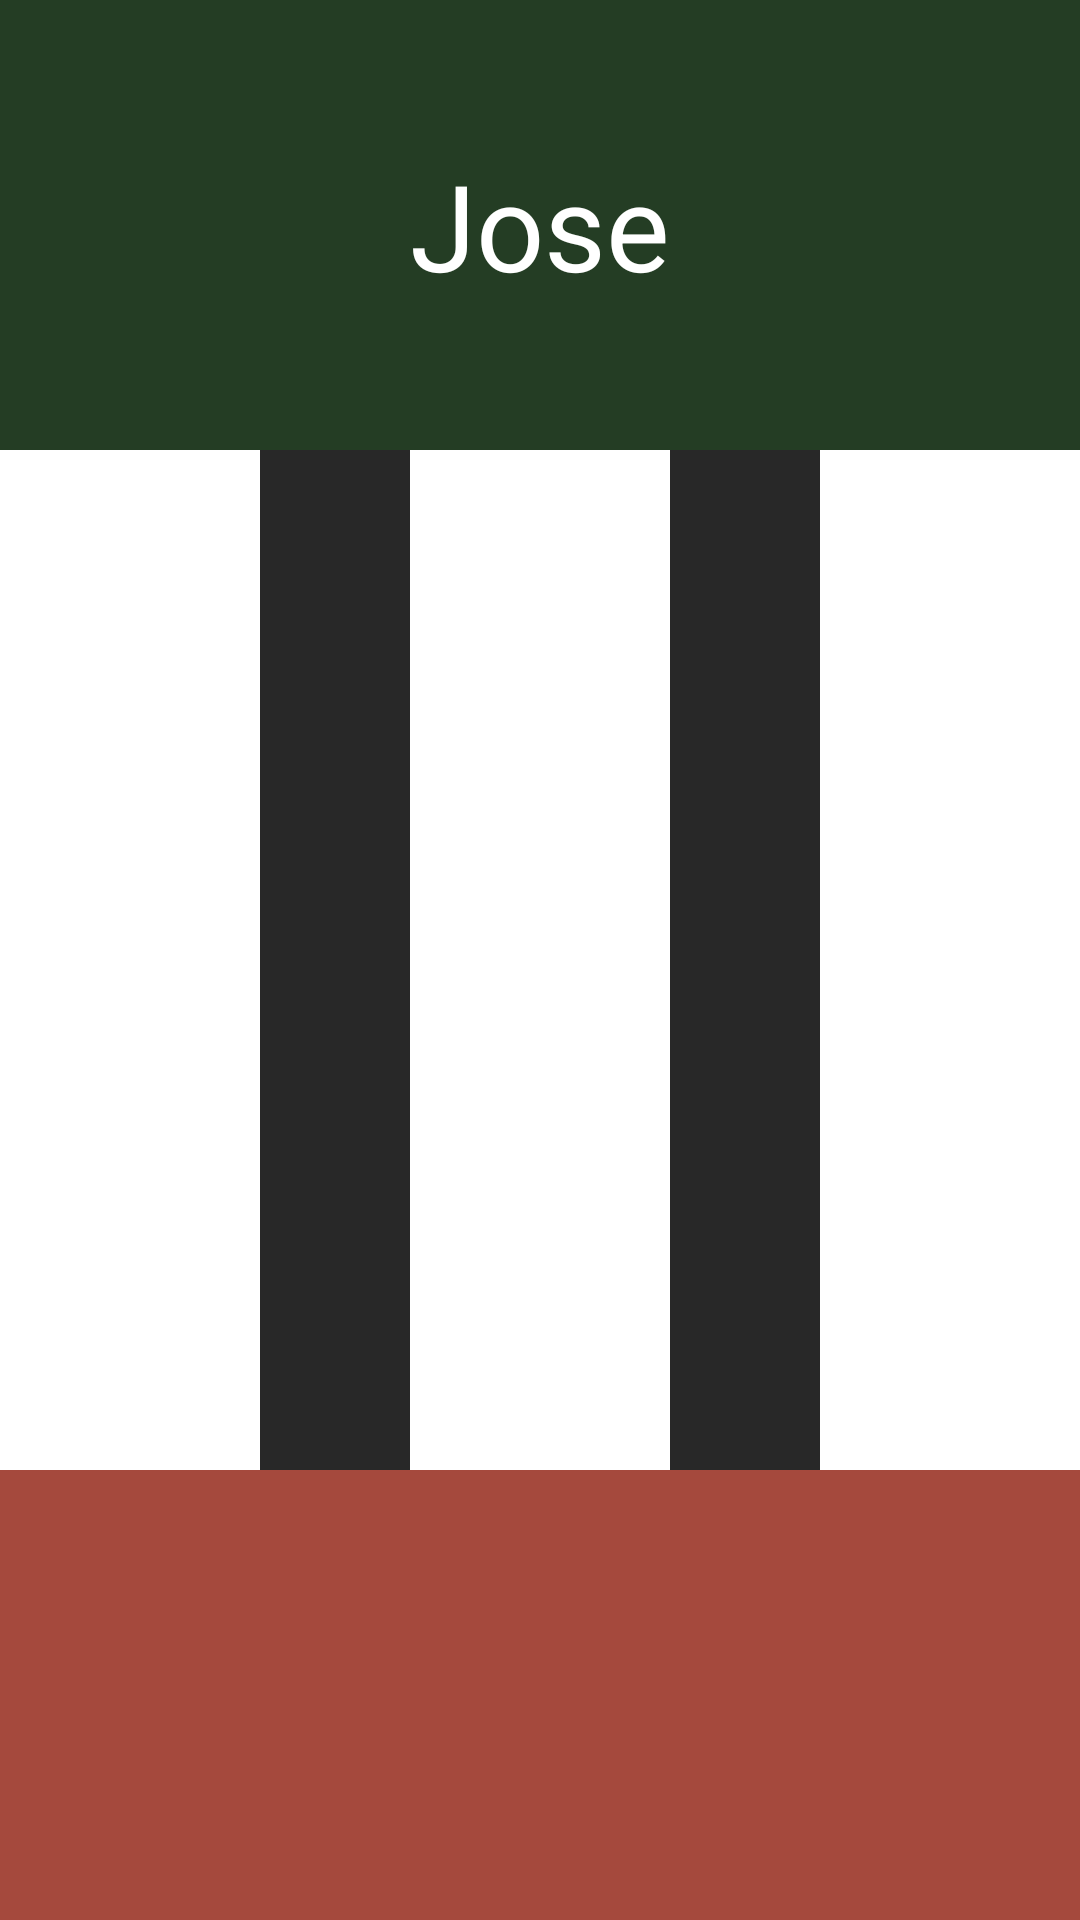

Android layout source for this screen:
<!-- AndroidManifest.xml: application theme Theme.Controlador_android -->
<!-- res/layout/activity_main.xml -->
<?xml version="1.0" encoding="utf-8"?>
<androidx.constraintlayout.widget.ConstraintLayout xmlns:android="http://schemas.android.com/apk/res/android"
    xmlns:app="http://schemas.android.com/apk/res-auto"
    xmlns:tools="http://schemas.android.com/tools"
    android:layout_width="match_parent"
    android:layout_height="match_parent"
    tools:context=".MainActivity">

    <androidx.constraintlayout.widget.ConstraintLayout
        android:id="@+id/view"
        android:layout_width="match_parent"
        android:layout_height="150dp"
        android:background="#243d24"
        app:layout_constraintEnd_toEndOf="parent"
        app:layout_constraintStart_toStartOf="parent"
        app:layout_constraintTop_toTopOf="parent">

        <TextView
            android:layout_width="match_parent"
            android:layout_height="match_parent"
            android:gravity="center"
            android:text="Jose"
            android:textSize="40sp"
            android:textColor="#ffffff">

        </TextView>
    </androidx.constraintlayout.widget.ConstraintLayout>

    <View
        android:id="@+id/view2"
        android:layout_width="match_parent"
        android:layout_height="150dp"
        android:background="#a5493d"
        app:layout_constraintBottom_toBottomOf="parent" />

    <androidx.constraintlayout.widget.ConstraintLayout
        android:id="@+id/view3"
        android:layout_width="match_parent"
        android:background="#FFF"
        app:layout_constraintBottom_toTopOf="@+id/view2"
        app:layout_constraintEnd_toEndOf="parent"
        app:layout_constraintTop_toBottomOf="@+id/view"
        app:layout_constraintVertical_bias="0.0">

        <TextView
            android:id="@+id/textView6"
            android:layout_width="wrap_content"
            android:layout_height="0dp"
            android:width="50dp"
            android:height="100dp"
            android:background="#282828"
            app:layout_constraintBottom_toBottomOf="parent"
            app:layout_constraintEnd_toEndOf="parent"
            app:layout_constraintStart_toEndOf="@+id/textView7"
            app:layout_constraintTop_toTopOf="parent" />

        <TextView
            android:id="@+id/textView7"
            android:layout_width="wrap_content"
            android:layout_height="0dp"
            android:width="50dp"
            android:height="100dp"
            android:background="#282828"
            app:layout_constraintBottom_toBottomOf="parent"
            app:layout_constraintEnd_toStartOf="@+id/textView6"
            app:layout_constraintStart_toStartOf="parent"
            app:layout_constraintTop_toTopOf="parent" />

    </androidx.constraintlayout.widget.ConstraintLayout>

</androidx.constraintlayout.widget.ConstraintLayout>
<!-- resources referenced by this layout -->
<resources>
  <style name="Theme.Controlador_android" parent="Base.Theme.Controlador_android" />
  <style name="Base.Theme.Controlador_android" parent="Theme.Material3.DayNight.NoActionBar">
          
          
      </style>
</resources>
